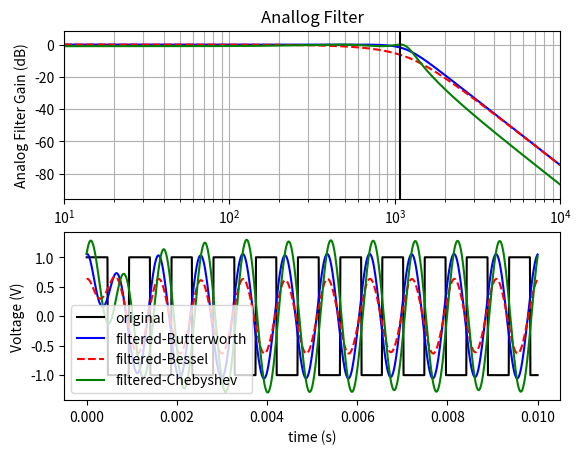
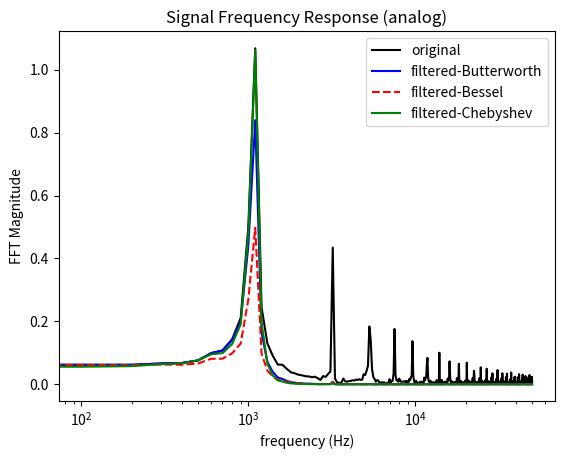
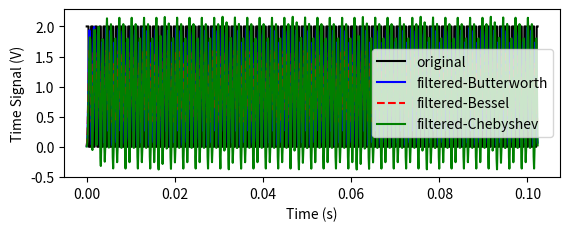
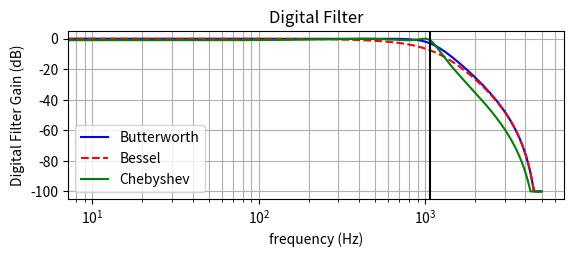

The script that saved these images, in order:
#!/usr/bin/env python3
# -*- coding: utf-8 -*-
"""
Created on Fri Jan  7 19:02:05 2022
Design 1 Analog/Digital Filter Module:
    Understand mathematical filter functions (Butterworth, Bessel, Chebyshev)
    Uses scipy.signal package for analog and digital filter design
@author: erin patrick
"""
import numpy as np
from scipy import signal
import matplotlib.pyplot as plt
from scipy.fftpack import fft
from scipy.fftpack import fftfreq
from scipy.fftpack import ifft



#--------Time domain signals / Input waveforms---------
fs = 100e3  #sampling frequency samples/s (note one can only plot frequencies up to 1/2fs, i.e. Nyquist frequency)
dt = 1.0/fs #time step (s)
end = 0.01  #length of time signal (s)
N = int(end*fs)   #number of samples 
t = np.linspace(0,end,N)   #array of time points of quantity N (s)

##define the square wave using signal.square 
fsq = 1000 + 68   #repetition frequency of square wave (Hz)
square_sig=signal.square(2 * np.pi * fsq * t)  # duty cycle defaults to 0.5

# add any other waveforms you wish to explore (e.g., sine, sine with braodband noise, etc.)


#-----------Filters---------------------
#Specs for lowpass filter

wc2= 2*np.pi*(fsq+100)  # cut off frequency (rad/s), Change this accordignly
order = 4 #filter order (1=20 dB/decade rolloff, 2 = 40 dB/dec, etc.)
fplot = np.logspace(1, 4, N)  # (specify frequency range of interest, 2=10e2, 4=10e4)

#  Butterworth filter
b, a = signal.butter(order, wc2, btype='low', analog = True)
w, h = signal.freqs(b, a, worN=fplot*2*np.pi)

#  Bessel
b2, a2 = signal.bessel(order,  wc2 ,'lowpass', analog=True)
w2, h2 = signal.freqs(b2, a2, worN=fplot*2*np.pi)

#   Chebyshev    
rp = 1  #ripple in pass pand
b3, a3 = signal.cheby1(order, rp, wc2 , 'lowpass', analog=True)
w3, h3 = signal.freqs(b3, a3, worN=fplot*2*np.pi)

#--------------------------------------------------



#-----------Plot the fitler response and time-domain filtered signal------

#plot the frequency response of the analog filters

plt.figure(1)
plt.subplot(2,1,1)
plt.title('Anallog Filter')
plt.semilogx(w/(2*np.pi), 20 * np.log10(abs(h)), "b", w2/(2*np.pi), 20 * np.log10(abs(h2)), '--r', w3/(2*np.pi), 20 * np.log10(abs(h3)),'g')
plt.xlabel('Frequency (Hz)')
plt.ylabel('Analog Filter Gain (dB)')
plt.margins(0, 0.1)
plt.grid(which='both', axis='both')
plt.axvline(fsq, color='k') # square wave frequency

# Compute FFT of time-domain signals
fft_square = fft(square_sig) #complex value of the FFT spectrum
freq_pulse = fftfreq(len(t), d=dt) #frequnecy array, pass in length of signal and step size

# compute a transfer function of a filter type using the same frequencies as the FFT of the time signal
w, h = signal.freqs(b, a, worN=freq_pulse*2*np.pi) # change filter type as needed 
w2, h2 = signal.freqs(b2, a2, worN=freq_pulse*2*np.pi) # change filter type as needed (i.e., a,b go to a Butterworth filter. , a2,b2 go to a Bessel, etc.)
w3, h3= signal.freqs(b3, a3, worN=freq_pulse*2*np.pi) 

#Compute an inverseFFT of the filtered signal (multipy square FFT by filter transfer function )
filteredt1 = ifft(fft_square*h)
filteredt2 = ifft(fft_square*h2)
filteredt3 = ifft(fft_square*h3)


#plot square wave and filtered time domain wave

plt.subplot(2,1,2)

plt.plot(t, square_sig, '-k', t, (filteredt1), '-b', t, filteredt2, '--r', t, filteredt3, '-g')
plt.legend(['original','filtered-Butterworth','filtered-Bessel','filtered-Chebyshev'])
plt.xlabel('time (s)')
plt.ylabel('Voltage (V)')

# plt.legend(['Butterworth', 'Bessel', 'Chebyshev'])
plt.show()

#-----------Plot the frequency-domain filtered signal------

# compute a transfer function of a filter type using the same frequencies as the FFT of the time signal
#w, h = signal.freqs(b, a, worN=freq_pulse*2*np.pi) # change filter type as needed (i.e., a,b go to a Butterworth filter. , a2,b2 go to a Bessel, etc.)
#w, h2 = signal.freqs(b2, a2, worN=freq_pulse*2*np.pi) # change filter type as needed (i.e., a,b go to a Butterworth filter. , a2,b2 go to a Bessel, etc.)
#w, h3= signal.freqs(b3, a3, worN=freq_pulse*2*np.pi) # change filter type as needed (i.e., a,b go to a Butterworth filter. , a2,b2 go to a Bessel, etc.)
# Multiply the FFT of the square wave by the transfer function of the filter to get the filterred signal
filtered1 =2.0/N * np.abs(fft_square[0:int(len(freq_pulse)/2)]*(h[0:int(len(freq_pulse)/2)]))  #only take 1/2 of data since it is mirrored and scale by factor to get correct output
filtered2 =2.0/N * np.abs(fft_square[0:int(len(freq_pulse)/2)]*(h2[0:int(len(freq_pulse)/2)]))
filtered3 =2.0/N * np.abs(fft_square[0:int(len(freq_pulse)/2)]*(h3[0:int(len(freq_pulse)/2)]))



plt.figure(3)
# plot the FFT of the original signal
plt.semilogx(freq_pulse[0:int(len(freq_pulse)/2)], 2.0/N * np.abs(fft_square[0:int(len(freq_pulse)/2)]), '-k')
#plot the frequency response of the filtered signal
plt.semilogx(freq_pulse[0:int(len(freq_pulse)/2)], filtered1 , '-b', freq_pulse[0:int(len(freq_pulse)/2)], filtered2 , '--r',freq_pulse[0:int(len(freq_pulse)/2)], filtered3 , '-g')
plt.xlabel('frequency (Hz)')
plt.ylabel('FFT Magnitude')
plt.legend(['original','filtered-Butterworth','filtered-Bessel','filtered-Chebyshev' ])
plt.title('Signal Frequency Response (analog)')


#-----------Digital Filter Section-------------------
rate = 10000 #(samples/s, rate defined in the DMA Python code)
order = 4
x = np.linspace(0, (1023*1/rate), 1023)
y = signal.square(2*np.pi*fsq*x)+1.0
f_cutoff = fsq+00 #(Hz)
w_cutoff = f_cutoff*2*np.pi
sos_cheb = signal.cheby1(order, rp, f_cutoff, 'lowpass', fs=rate, output='sos')
sos_butter = signal.butter(order, f_cutoff, 'lowpass', fs=rate, output='sos')
sos_bessel = signal.bessel(order, f_cutoff, 'lowpass', fs=rate, output='sos')
sosfilt_cheb = signal.sosfilt(sos_cheb, y)
sosfilt_butter = signal.sosfilt(sos_butter, y)
sosfilt_bessel = signal.sosfilt(sos_bessel, y)

plt.figure(4)
plt.subplot(2,1,2)
plt.plot(x,y, 'k', x, sosfilt_butter, '-b', x, sosfilt_bessel, '--r', x, sosfilt_cheb, '-g')
plt.xlabel('Time (s)')
plt.ylabel('Time Signal (V)')
plt.legend(['original','filtered-Butterworth','filtered-Bessel','filtered-Chebyshev'])
plt.show()

#plt.figure(5)
w, h_butter = signal.sosfreqz(sos_butter)
w, h_bessel = signal.sosfreqz(sos_bessel)
w, h_cheb = signal.sosfreqz(sos_cheb)
db_butter = 20*np.log10(np.maximum(np.abs(h_butter), 1e-5))
db_bessel = 20*np.log10(np.maximum(np.abs(h_bessel), 1e-5))
db_cheb = 20*np.log10(np.maximum(np.abs(h_cheb), 1e-5))

plt.subplot(2,1,1)
plt.title('Digital Filter')
plt.semilogx(w/np.pi*rate/2, db_butter,'-b', w/np.pi*rate/2, db_bessel,'--r', w/np.pi*rate/2, db_cheb, '-g')
plt.grid(which='both', axis='both')
plt.xlabel('frequency (Hz)')
plt.ylabel('Digital Filter Gain (dB)')
plt.axvline(fsq, color='k') # square wave frequency
plt.legend(['Butterworth', 'Bessel', 'Chebyshev'])

plt.show()
